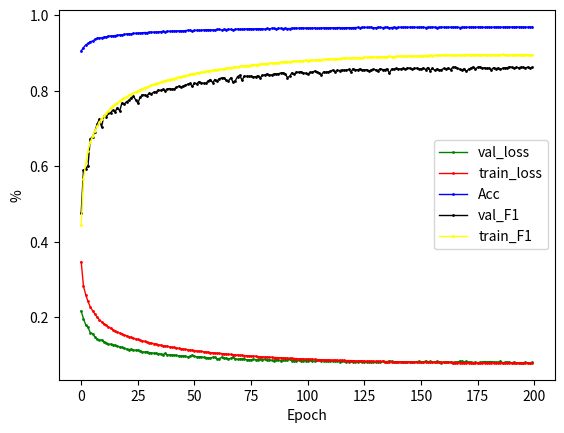

Python code for this plot:
from matplotlib import pyplot as plt

Acc=[0.9054792499999994, 0.9144422333333335, 0.9211756399999989, 0.925128393333334, 0.9301959433333338, 0.9311506933333332, 0.9358461766666651, 0.9387899099999995, 0.9400836666666665, 0.9400464366666669, 0.9420677366666669, 0.9426920466666665, 0.9446842066666677, 0.9449459199999992, 0.9451669766666668, 0.946202980000001, 0.9466830600000001, 0.9480677833333329, 0.9482952700000008, 0.9492712133333341, 0.9503055700000016, 0.9510089900000003, 0.9503812933333324, 0.9518150933333362, 0.9518876366666664, 0.9520926899999996, 0.9525426333333349, 0.9536513366666665, 0.9541938066666662, 0.9538832066666673, 0.9548579066666677, 0.9549758133333339, 0.9553055633333334, 0.9551633533333334, 0.9559561366666655, 0.9562491633333338, 0.9570625600000013, 0.9557933566666666, 0.9580269233333322, 0.9570910633333324, 0.9577823166666661, 0.957899119999999, 0.9584646933333338, 0.95859194, 0.9588733000000004, 0.9586211600000007, 0.9593477366666656, 0.9599623966666668, 0.9598970466666674, 0.9584374600000012, 0.959618473333334, 0.960158633333334, 0.9597311166666667, 0.9600034433333341, 0.9608714400000002, 0.9609865700000002, 0.961353536666666, 0.9615037299999998, 0.9609926233333338, 0.9603715866666653, 0.9624480666666657, 0.9623474666666667, 0.9605297466666667, 0.962476073333332, 0.96199477, 0.9626554066666684, 0.9624205666666679, 0.9612358133333326, 0.9627359133333332, 0.963583943333332, 0.962730013333334, 0.9630198733333322, 0.9631788833333337, 0.9639963366666667, 0.9640496799999988, 0.963771230000001, 0.9634325266666675, 0.9641539799999991, 0.9640721600000001, 0.963761833333333, 0.9641689133333341, 0.9629755700000013, 0.9648069266666673, 0.963630873333333, 0.9649801733333349, 0.9650191900000002, 0.9640113599999995, 0.9649656766666679, 0.965135360000001, 0.9646158566666666, 0.9653029099999996, 0.9645469999999996, 0.9646043533333337, 0.9656065899999997, 0.9654865766666667, 0.9658190633333331, 0.9654682200000005, 0.9662595499999994, 0.9662634799999995, 0.9659381299999988, 0.9660686599999997, 0.9657636399999991, 0.9657087633333323, 0.9666407266666668, 0.9649560066666667, 0.9657783966666684, 0.9660898266666663, 0.9667529733333312, 0.9662170833333329, 0.9666527000000003, 0.9662135033333347, 0.9668908733333325, 0.966229863333333, 0.9671196933333319, 0.9671550333333331, 0.9662042233333314, 0.966704000000001, 0.9670357833333341, 0.9669250499999996, 0.9668392200000001, 0.9671104733333324, 0.9671114566666669, 0.9675922066666658, 0.966976786666668, 0.9677107366666666, 0.967540089999999, 0.9675508966666663, 0.9674541933333326, 0.9678001366666655, 0.9669957799999992, 0.9669668966666669, 0.9677482466666667, 0.9676130099999986, 0.9672137433333349, 0.9677022266666646, 0.9678391900000004, 0.9667768466666677, 0.9673094400000004, 0.967968849999999, 0.9674460966666665, 0.9678700933333344, 0.9681218433333337, 0.967627606666666, 0.9681780966666658, 0.9677129333333333, 0.9683885600000001, 0.967918273333333, 0.9681954666666661, 0.9678600633333337, 0.9674626399999986, 0.9682697633333339, 0.9684038799999994, 0.9672059566666674, 0.9683213866666671, 0.9674478066666686, 0.9682145266666655, 0.9682179233333339, 0.9673314833333325, 0.9678551533333352, 0.9686541366666671, 0.9682692866666658, 0.9677336666666666, 0.967994106666668, 0.968293533333333, 0.9685342633333325, 0.9681486966666665, 0.9686006266666679, 0.9674123133333338, 0.9679738866666661, 0.9684569966666648, 0.9676205500000001, 0.9682799233333323, 0.9684889399999982, 0.9686974266666675, 0.9683605033333328, 0.9685417933333355, 0.9685802100000014, 0.9688374966666667, 0.9676758866666658, 0.9681300499999989, 0.9682177599999998, 0.967742369999999, 0.9684094266666647, 0.9686104900000019, 0.9687421400000009, 0.9679170933333321, 0.9685529699999992, 0.9687304366666664, 0.9682140600000014, 0.9687751199999989, 0.9686313099999989, 0.9685290600000012, 0.9689760200000003, 0.9688761266666658, 0.9684968000000005, 0.9686747233333329, 0.9685785166666666, 0.9682244733333325, 0.9689247900000002, 0.9684902766666661]
train_F1=[0.4435877800323042, 0.5669930777539081, 0.6089061483410302, 0.6416124133256299, 0.6635352722218522, 0.680119371773958, 0.6936644420709823, 0.7058485667170058, 0.7170002391268517, 0.7258362127178168, 0.7330594274233181, 0.7410182467254295, 0.7468102145303306, 0.7541668937961155, 0.7593186432752045, 0.7649527737912722, 0.7676879533952058, 0.7732909615159028, 0.7776516039505365, 0.7809292808991665, 0.7846438641785094, 0.7878074672839654, 0.7903147774099322, 0.7937489298402056, 0.7967226862075458, 0.7990093155486816, 0.8031322537891347, 0.8055193891305151, 0.8076856371451515, 0.8101928915444737, 0.8121105157413896, 0.814608841514961, 0.8166887227603279, 0.8185115105035481, 0.8209199812312844, 0.8220156741170577, 0.824902809864718, 0.8259485944600555, 0.8280996696315135, 0.8298005109853467, 0.8313268072900767, 0.8324107628823848, 0.8349309333650705, 0.8364538026042174, 0.8371472508350616, 0.8392928579370261, 0.8403708366358768, 0.8414534389607886, 0.8431476445828222, 0.8441487699081359, 0.8453235464765091, 0.847206315119521, 0.8481430280627579, 0.8485706317884749, 0.8496471392628644, 0.8515732094654763, 0.8525534088996419, 0.8533837524816426, 0.8543033030719859, 0.8555904291545113, 0.8557019998928803, 0.8565867994078358, 0.85758177672091, 0.8580097143576232, 0.8600359271058934, 0.8605250801908604, 0.8610362608589226, 0.8616585047991864, 0.8630694999381299, 0.8629532035416677, 0.8647343759381637, 0.8650140172592722, 0.8659645193927408, 0.8666005597921836, 0.8663978863157211, 0.86803510791424, 0.868558900301158, 0.8692287723414835, 0.8695063248339374, 0.8703538913364628, 0.8709900397333248, 0.8716200135149005, 0.8719431606843803, 0.8725789085862925, 0.8737358854120074, 0.8737282589220245, 0.8744131113724977, 0.8745432837382701, 0.8754541217191893, 0.875945809174665, 0.875804404241476, 0.8761650192535752, 0.8770961954994391, 0.8775365642456396, 0.8781721073030309, 0.8779936268352231, 0.8787972964213926, 0.8790749827402013, 0.8800725953512578, 0.8805254637118209, 0.8800085285538816, 0.8811334825289695, 0.8811670613849174, 0.8813784612937188, 0.8821688883346058, 0.8827025566741601, 0.8825202375097302, 0.8827843310679561, 0.8831917296155148, 0.8836413030324453, 0.8836034511489543, 0.8845839602682014, 0.884473439208254, 0.8850615079479586, 0.8853221375865623, 0.8857330789429732, 0.8860657607798023, 0.8863318347341714, 0.886464082340493, 0.8867686019144357, 0.8869595258186318, 0.887121310997974, 0.8878235034856342, 0.8872863786406181, 0.8875650730325585, 0.88847075151401, 0.888372501797224, 0.8890017400316846, 0.8891931827003302, 0.8891313514985374, 0.8894561163057159, 0.8898802154025692, 0.8898179136027733, 0.890407098205906, 0.8903631806754858, 0.8905653604983205, 0.8911719770699392, 0.8906068531872436, 0.8904409900796708, 0.8910136694841594, 0.8910689051322345, 0.8917381996308834, 0.8920419744515083, 0.8919346297580881, 0.8912748536382195, 0.8924832056969709, 0.8922629081447966, 0.8922860558234044, 0.8928545466772251, 0.8926119639154135, 0.8929213433139934, 0.8929128866400248, 0.892925567438074, 0.893119293929463, 0.8935909755503275, 0.8933086947672767, 0.8933974599332618, 0.8936676870162665, 0.8935701718109574, 0.8938569650647882, 0.8939384421085685, 0.894124961389365, 0.8940694157481274, 0.8943934453049195, 0.894345347036721, 0.894509616394584, 0.8945192210654549, 0.8944118973645887, 0.8943565800670594, 0.8947473706795331, 0.8952617167042689, 0.8950492604715972, 0.8948422740951365, 0.8951739211720674, 0.895293982701825, 0.8954189796089619, 0.8955752639138116, 0.8947983377927344, 0.8953122094576025, 0.8955311866568462, 0.8951734010964368, 0.8949787286495037, 0.8948752005170617, 0.8952003298707217, 0.8956667208037831, 0.8956136227241687, 0.8960359335561412, 0.8954090554198567, 0.8955013038333571, 0.895438074333634, 0.8951533892118178, 0.8957251420424698, 0.8955727763583617, 0.8959138129402694, 0.8958486325722723, 0.8957524174050167, 0.8957862810608876, 0.895649360060443, 0.895018830179761, 0.8957957929548733]
val_F1=[0.4760274969454377, 0.589208150796997, 0.5934864896059591, 0.6018290241019458, 0.6726072762622047, 0.6784883245249629, 0.691923359994026, 0.7110645950347404, 0.7244932965045187, 0.7044375317236872, 0.7332838917764845, 0.7297437592286784, 0.740057592579096, 0.7420621625869327, 0.7490670526731745, 0.7449003489079536, 0.7554684844539103, 0.7467902797589232, 0.7685964916996121, 0.76457061122335, 0.7709873113360219, 0.7743297452028409, 0.7810606998404513, 0.7857812436408338, 0.7766119572064711, 0.7673301706947295, 0.7826038646443167, 0.7897184143445182, 0.7884039588610839, 0.7873309103909626, 0.79290458931514, 0.7922730326497532, 0.7961513821470562, 0.7965613694580564, 0.8017074422547689, 0.8008777498192077, 0.8036688440246432, 0.8001409246782771, 0.8048824581565477, 0.8058699808631278, 0.803868268408552, 0.8049438859986711, 0.8087332959201617, 0.8120648129654007, 0.809224452926931, 0.8124146574977216, 0.8142271711281422, 0.8175785231651468, 0.8193569756113878, 0.8115716834676548, 0.8204772602726991, 0.8184710628348145, 0.8242130813935409, 0.8211949083166842, 0.8195576895059653, 0.8199400700351288, 0.8256346284337316, 0.8298262805657579, 0.8212302671858225, 0.8297181300694895, 0.8263550219283762, 0.8322220476153298, 0.8339701827862539, 0.8344400882973502, 0.8278449981039001, 0.8264025653127701, 0.8341058994862532, 0.8233306467261031, 0.8264218179212321, 0.8376275865782119, 0.8409591606722184, 0.8275623664108487, 0.838937857295447, 0.8380599537650011, 0.8381081439473871, 0.8381303239285978, 0.8372613782025093, 0.8371568795352761, 0.8398306460310578, 0.8346715289918061, 0.8408295200197671, 0.8421113559904362, 0.844348448290729, 0.8421869787678657, 0.8417791317569685, 0.8443042550954266, 0.8447066307624822, 0.8451774883604598, 0.8468202053897267, 0.847892232700809, 0.8454420739002063, 0.8350866017589287, 0.8382515145854793, 0.847550787931446, 0.8435515487509465, 0.8498739394754186, 0.8488117499804363, 0.8505285104554883, 0.8474362008998306, 0.8462208980508145, 0.84323061388261, 0.8488923553797337, 0.8483951002142078, 0.8521117377591616, 0.8502626164973088, 0.8477130105365372, 0.8423680544607699, 0.8500630007251849, 0.8485295783707342, 0.8503550164040998, 0.8519929128016104, 0.854414717721851, 0.8509130247869551, 0.8537508225187491, 0.8535013064474801, 0.8549710278567813, 0.8540158298969811, 0.8548983118479566, 0.8563718309520841, 0.8501295185591091, 0.8583355355633002, 0.8557148510189533, 0.8555095557871321, 0.8577553693316439, 0.8552118884501874, 0.8551497043190007, 0.8558007645048885, 0.8519568625041642, 0.8554921654413726, 0.8572273924079169, 0.8554383265022373, 0.8536467330220013, 0.8586047661798519, 0.855993114808252, 0.8559105457639563, 0.8577989665662862, 0.8464996998627697, 0.857298524173222, 0.8573197459983163, 0.85895763259261, 0.8582142044013256, 0.8577720371319655, 0.8590635124371031, 0.8570052238249883, 0.8603511710827344, 0.8598211715903902, 0.8570819105564154, 0.8590592291687136, 0.8596680668440969, 0.8583220361987084, 0.857832413703455, 0.8600880264138396, 0.856140153835261, 0.8615043113293435, 0.8534486280708391, 0.8595464865915411, 0.8539255315064845, 0.8577532726961751, 0.8551642149739324, 0.8556524115643704, 0.8589619931983119, 0.8580459087996739, 0.8601232110410674, 0.8558607641133424, 0.8623869871247477, 0.8620619227753644, 0.86022631993591, 0.8566486472975307, 0.8537870813910318, 0.85885983815512, 0.8512160507448641, 0.8571770818947492, 0.8601731055749885, 0.862788125561804, 0.8583330006550592, 0.8618115752725745, 0.8634891183791105, 0.859296709139165, 0.8610290765049675, 0.8589967233642871, 0.8596282026223552, 0.8558411177644647, 0.8610578138731538, 0.8587683659658694, 0.8598850313779095, 0.8567544947499457, 0.8595115004107701, 0.860527590945252, 0.8607913953885166, 0.8637177787139149, 0.8623493989581656, 0.8589783287331778, 0.8618640576359555, 0.8609839673893589, 0.8623156071557077, 0.8616587371622814, 0.8603426619742195, 0.8624431301976644, 0.8600031454360629, 0.8620190523555518]
train_loss=[0.3478583647807439, 0.28314254882435, 0.2602678013344606, 0.2424598642376562, 0.22802762045214572, 0.2182433027215302, 0.20949224080890416, 0.20145471892009179, 0.19444271875545382, 0.18851538199931384, 0.18393915431573987, 0.1790685989521444, 0.17550682378932833, 0.17150573511607944, 0.16745540760457517, 0.16424094969096284, 0.16198495612790187, 0.15853336055763065, 0.1559846548611919, 0.15379387364101907, 0.1516648927393059, 0.1494725330111881, 0.14751816475143034, 0.14516898926657934, 0.14329641479688385, 0.14181942366063593, 0.13968451966221135, 0.13824862584161263, 0.13664246816498538, 0.13500450226167837, 0.13378969258318343, 0.13210586766712368, 0.13065945978586874, 0.12991534122265874, 0.12819403984583913, 0.12694106770679356, 0.12565513604941467, 0.12457499696252247, 0.12372792276243369, 0.12226804224463801, 0.12135262970812619, 0.12071303274172047, 0.11929502422300478, 0.11819456527009606, 0.11772291452623904, 0.11621631557121873, 0.11545483747807642, 0.11490831556729972, 0.11350847240847846, 0.11339109991366665, 0.11262525973996769, 0.1114868578640744, 0.11066046965929369, 0.11021876248531043, 0.10945340869637828, 0.10853949462994933, 0.10801508920888106, 0.10718127106626829, 0.10683688786812126, 0.10610903304380676, 0.10535798537544906, 0.10503259875345976, 0.10449738635060687, 0.10413249181893965, 0.10301342204834024, 0.1027456063264981, 0.10211010375991464, 0.10177166634394477, 0.10095315307533989, 0.10088317428405086, 0.10014034252613783, 0.09977895057449739, 0.09927932385820895, 0.09869045021633308, 0.09856941023065398, 0.09804505758453161, 0.09760677236908426, 0.09734651583091666, 0.09664867964883646, 0.09631234698152791, 0.09617426622503747, 0.09569289707423498, 0.09526049856562167, 0.0949859617697075, 0.09445651234282802, 0.0940849433792755, 0.09389065734731654, 0.09357972101929288, 0.09315649985490988, 0.09279520078406979, 0.09252240910970916, 0.09254173383427163, 0.0922167338601624, 0.09170275022896628, 0.09131522570736707, 0.09129740037955343, 0.09071340647215645, 0.09058130115115394, 0.09018919278557101, 0.09024908116087317, 0.08989832503100237, 0.08938283551950008, 0.08927963817802569, 0.08914379006096472, 0.0888349069484199, 0.08856455735551814, 0.08838625560359409, 0.08809970518729339, 0.08785796319755415, 0.0878799597096319, 0.08764242007552335, 0.08724312606267631, 0.08710181189856181, 0.08686808462565145, 0.08679429031753291, 0.08666161346714944, 0.08643728099763394, 0.0860452562586094, 0.08605423459317535, 0.08587355870132644, 0.08579890463656435, 0.08537527595491459, 0.0852615482841308, 0.08518092523949841, 0.08527790818363429, 0.08471648874537398, 0.08469563711900265, 0.08453212325305988, 0.0842869248939678, 0.0841311159528171, 0.08406687612334887, 0.08387915838199357, 0.08395353650829444, 0.08370765447616577, 0.0835392648478349, 0.08339987166846792, 0.08337275787567099, 0.08324556048338612, 0.08300206860061735, 0.08308056831049422, 0.08291654761259755, 0.08275961710916212, 0.08263294034947952, 0.0825927054695785, 0.08255756258033216, 0.08233130958552162, 0.08213166168425232, 0.08213489665494611, 0.0820563483874624, 0.08200363649055362, 0.08182319770101458, 0.08187043608321498, 0.08171475154347718, 0.0817943883764868, 0.08147008519309262, 0.08154510204059383, 0.0814228464802727, 0.08135931437214215, 0.08154797217808664, 0.0811694652820006, 0.08117219098377973, 0.0809322151231269, 0.08097058449716618, 0.08111896692154308, 0.08085380581983675, 0.08083149395572642, 0.08078805109175544, 0.08075540940277279, 0.08072714359189073, 0.08070461699428658, 0.08074497826242198, 0.08060308283505341, 0.08048863166943193, 0.080416337318408, 0.08044006943547477, 0.0805511121917516, 0.08033903684467077, 0.08032740969676525, 0.08020693737703065, 0.08019183253093312, 0.08013716203005364, 0.08024751136545091, 0.08027775336367389, 0.08027728290141871, 0.08031288084263603, 0.0801980838070934, 0.08002430227895578, 0.08011954373524835, 0.08019201991458734, 0.08012995473730067, 0.08021286624173324, 0.08005218797673781, 0.08002914501664539, 0.07989757340401411, 0.0802207183248053, 0.08009760517782222, 0.08002709499560297, 0.08012934608540187, 0.07995277789110938, 0.07999134034849703]
val_loss=[0.21712791131188472, 0.19664541410903136, 0.18081511672586204, 0.17374905239790678, 0.15994939619675277, 0.15758312690382204, 0.14866528746982416, 0.14236966262261072, 0.14023902097096047, 0.14066838800907136, 0.1357513792750736, 0.1337217173166573, 0.12894643689816196, 0.12926244199896852, 0.12801417550692956, 0.12600289289839567, 0.12438550400237243, 0.12224491350352765, 0.12087375824650129, 0.11884140054074427, 0.11636371775530278, 0.11526524954785904, 0.11581564207250873, 0.11309137130156159, 0.11364926792060336, 0.11355484625945489, 0.11207253019014994, 0.10931377258772651, 0.1084195206562678, 0.10981891345853607, 0.10719372055803736, 0.10652517321519554, 0.10554546498383086, 0.10545568764209748, 0.10435428109951317, 0.10366923208038012, 0.10175634727813304, 0.1051339818071574, 0.10004394017159939, 0.10156867929113408, 0.1011034222630163, 0.10065632166961828, 0.09943351780685286, 0.09870517530788978, 0.09828388910119733, 0.09863544224450986, 0.09813003200416763, 0.09542671150217454, 0.09711440249656637, 0.10045475242038568, 0.09683633919805289, 0.09595379110736152, 0.09639708055183291, 0.09613322859629989, 0.0945862212901314, 0.09400917943256597, 0.09366369848760465, 0.09309509504586458, 0.09447675720478098, 0.09472070291327933, 0.09077599755488336, 0.09148038894869387, 0.09471971494145691, 0.09149962551270922, 0.0925539693205307, 0.09059401833452284, 0.0915550153516233, 0.09502234194117287, 0.0911724219067643, 0.0893495020053039, 0.09005933130159974, 0.09146733461258312, 0.09043590707393984, 0.0883475127381583, 0.08847023482124011, 0.08836804926084975, 0.08915898546266059, 0.08862313813529908, 0.08863092087830106, 0.0889677220614006, 0.08847760885333021, 0.08962444792812069, 0.08637834321707487, 0.0886603191619118, 0.08644336539631088, 0.08606854761950672, 0.08870131853657465, 0.0865082540238897, 0.08598019178646306, 0.08707652215535443, 0.08718428042717279, 0.08882572556535404, 0.08900001607524852, 0.08564816676080227, 0.0859194960972915, 0.08475444425518314, 0.08667856394623717, 0.08429001177971562, 0.08550076537144681, 0.08584776382272442, 0.08562538228308161, 0.08656215550067524, 0.08583887084076802, 0.08360566474497318, 0.0865263098385185, 0.08719092903037866, 0.08533033836477746, 0.08479432854490976, 0.08541915898832182, 0.08434531576000154, 0.08462986813858152, 0.08356423949822783, 0.0859358390296499, 0.08362660218651095, 0.08330919521239896, 0.08431097556526462, 0.08403625924761096, 0.0832367157905052, 0.08355131609675785, 0.08461871533033749, 0.08283222730271518, 0.08351444905934234, 0.08263003447713951, 0.08357510401556889, 0.08230832066852599, 0.08210283680198094, 0.08187938331315915, 0.08268591191930076, 0.08212486407719552, 0.0833179298757265, 0.08212692856167754, 0.08314346469473094, 0.08247549588481586, 0.08404425193245212, 0.08256580700166523, 0.08196805477142334, 0.08533661091079314, 0.08409140486270189, 0.08212421037567158, 0.08256242561154067, 0.08212951703928412, 0.08170884708563486, 0.0823453687162449, 0.08166683485421042, 0.08256733213551343, 0.08158722970634699, 0.0831434868524472, 0.0817578398094823, 0.08314455881093939, 0.08387595054383079, 0.08179484571019809, 0.0817911664986362, 0.08499757767344515, 0.08112408875177304, 0.08382042471008996, 0.08145438782870769, 0.0827810792873303, 0.08384672070542971, 0.08235502342693507, 0.08077641357357303, 0.0818872360450526, 0.08305421564728022, 0.08163140325186154, 0.08224251398816705, 0.08061354592442513, 0.08245968687968949, 0.08158134169255694, 0.0844070147164166, 0.08403444986169537, 0.08124260903646549, 0.0835918088722974, 0.08235834886940817, 0.08122504350108405, 0.08079703311435878, 0.08153945062309503, 0.08053479433680574, 0.08123659326074024, 0.08141492395972212, 0.08345653883802394, 0.08237318363972009, 0.08294264932783942, 0.08334881886839866, 0.08234804692057272, 0.08127506986260415, 0.08099624645896256, 0.08413165008028348, 0.08069148978218436, 0.08105983693152666, 0.08209279368941982, 0.08116909658225874, 0.08043437011850377, 0.08149197445561489, 0.08029567993866901, 0.08024261207319797, 0.08073588126028577, 0.08025921993888914, 0.08113823203059534, 0.08065544587715219, 0.07979105959956845, 0.08102336806400369]

x_all=list(range(200))
# create four lists of (x, y) pairs using zip()
line1 = list(zip(x_all, val_loss))
line2 = list(zip(x_all, train_loss))
line3 = list(zip(x_all, Acc))
line4 = list(zip(x_all, val_F1))
line5 = list(zip(x_all, train_F1))
plt.xlabel('Epoch')
plt.ylabel('%')
# plot the lines separately with their own settings and label
plt.plot([p[0] for p in line1], [p[1] for p in line1], color='green', marker='.', linestyle='solid',
         linewidth=1, markersize=2, label='val_loss')
plt.plot([p[0] for p in line2], [p[1] for p in line2], color='red', marker='.', linestyle='solid',
         linewidth=1, markersize=2, label='train_loss')
plt.plot([p[0] for p in line3], [p[1] for p in line3], color='blue', marker='.', linestyle='solid',
         linewidth=1, markersize=2, label='Acc')
plt.plot([p[0] for p in line4], [p[1] for p in line4], color='black', marker='.', linestyle='solid',
         linewidth=1, markersize=2, label='val_F1')
plt.plot([p[0] for p in line5], [p[1] for p in line5], color='yellow', marker='.', linestyle='solid',
         linewidth=1, markersize=2, label='train_F1')
# add a legend to the plot
plt.legend()
# plt.show()
plt.savefig("loss_main 0.7_0.3loss_aux.png")
plt.clf()    # create four lists of (x, y) pairs using zip()
line1 = list(zip(x_all, val_loss))
line2 = list(zip(x_all, train_loss))
line3 = list(zip(x_all, Acc))
line4 = list(zip(x_all, val_F1))
line5 = list(zip(x_all, train_F1))
plt.xlabel('Epoch')
plt.ylabel('%')
# plot the lines separately with their own settings and label
plt.plot([p[0] for p in line1], [p[1] for p in line1], color='green', marker='.', linestyle='solid',
             linewidth=1, markersize=2, label='val_loss')
plt.plot([p[0] for p in line2], [p[1] for p in line2], color='red', marker='.', linestyle='solid',
             linewidth=1, markersize=2, label='train_loss')
plt.plot([p[0] for p in line3], [p[1] for p in line3], color='blue', marker='.', linestyle='solid',
             linewidth=1, markersize=2, label='Acc')
plt.plot([p[0] for p in line4], [p[1] for p in line4], color='black', marker='.', linestyle='solid',
             linewidth=1, markersize=2, label='val_F1')
plt.plot([p[0] for p in line5], [p[1] for p in line5], color='yellow', marker='.', linestyle='solid',
             linewidth=1, markersize=2, label='train_F1')
# add a legend to the plot
plt.legend()
# plt.show()
plt.savefig("loss_main 0.7_0.3loss_aux.png")
plt.clf()
